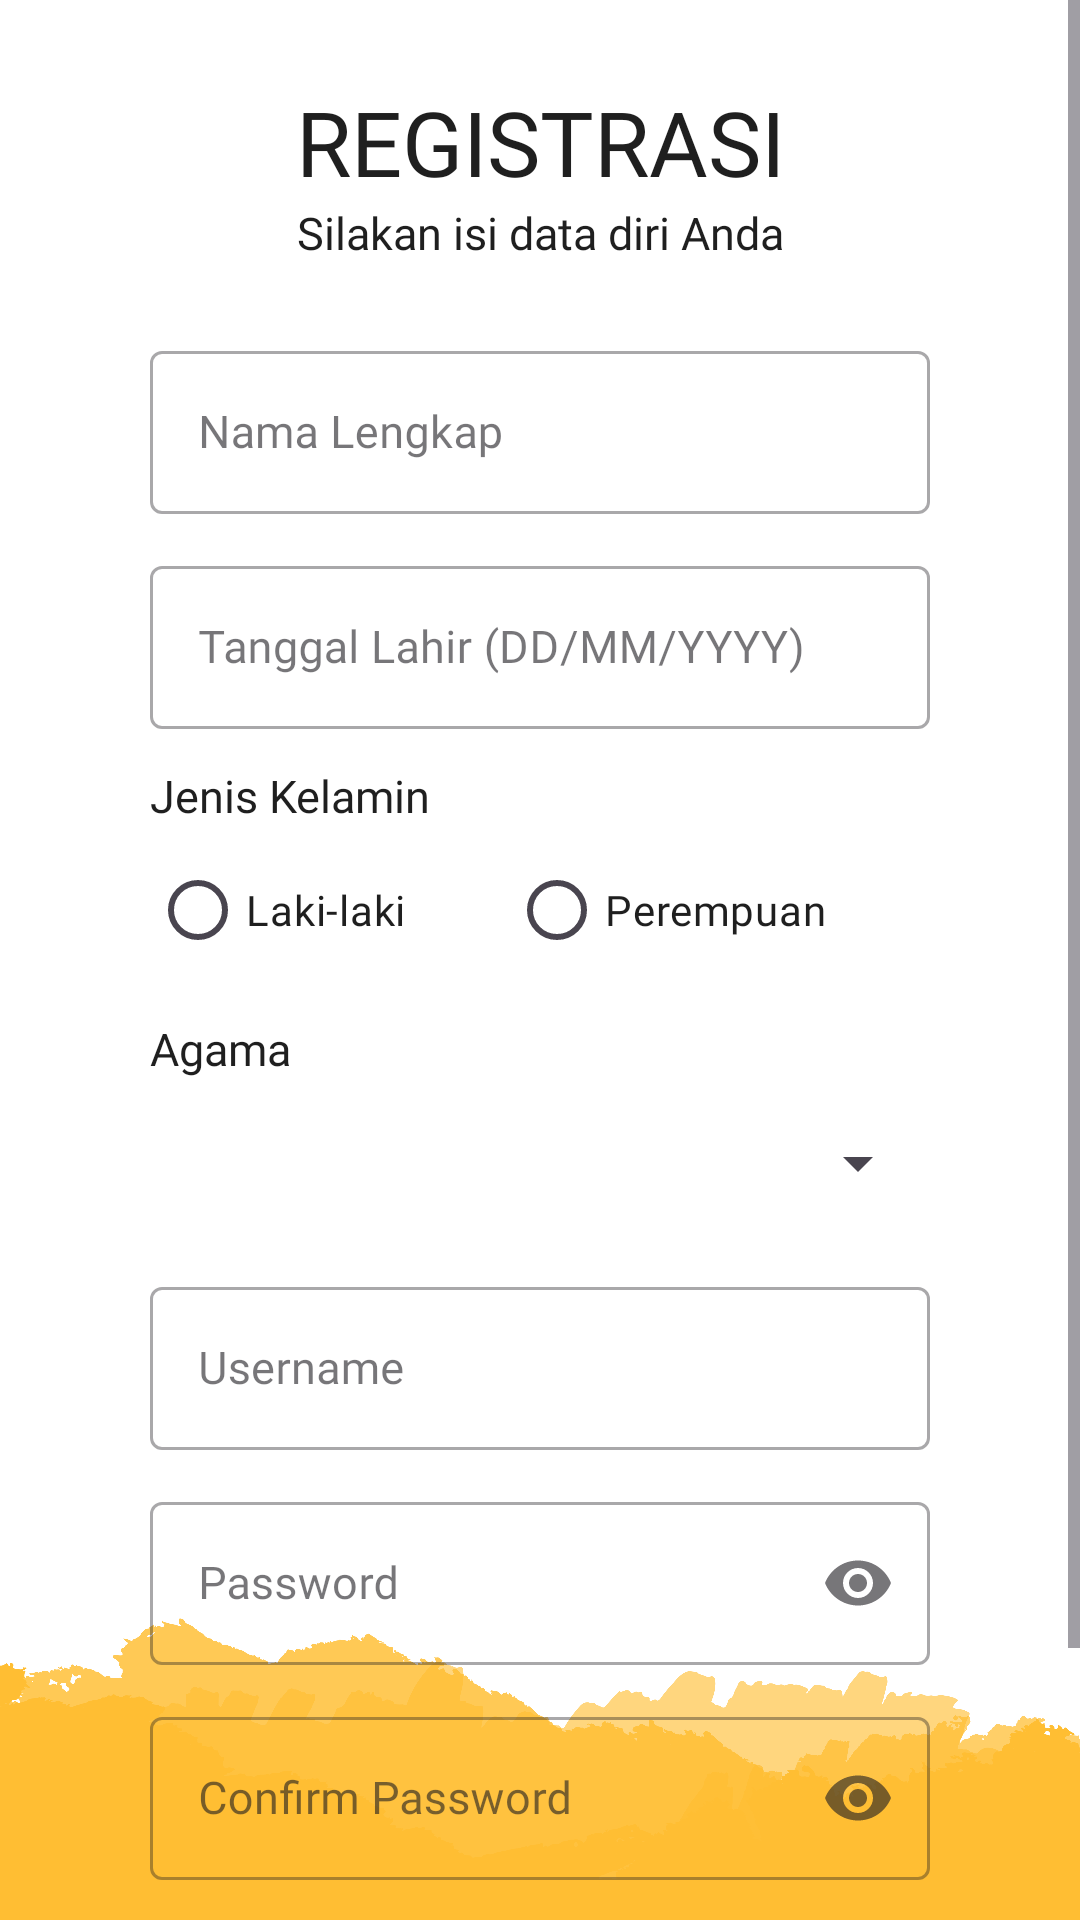

Produce the Android XML layout that renders to this screen, including the resource entries it uses.
<!-- AndroidManifest.xml: application theme Theme.HomeApp -->
<!-- res/layout/activity_registers.xml -->
<?xml version="1.0" encoding="utf-8"?>
<androidx.constraintlayout.widget.ConstraintLayout xmlns:android="http://schemas.android.com/apk/res/android"
    xmlns:app="http://schemas.android.com/apk/res-auto"
    xmlns:tools="http://schemas.android.com/tools"
    android:id="@+id/main"
    android:background="@drawable/pixel11"
    android:layout_width="match_parent"
    android:layout_height="match_parent"
    tools:context=".RegistersActivity">

    <ScrollView
        android:layout_width="match_parent"
        android:layout_height="match_parent"
        android:fillViewport="true">

        <androidx.constraintlayout.widget.ConstraintLayout
            android:layout_width="match_parent"
            android:layout_height="wrap_content"
            android:paddingBottom="40dp">

            <TextView
                android:id="@+id/logintitle"
                android:layout_width="wrap_content"
                android:layout_height="wrap_content"
                android:layout_marginTop="27dp"
                android:fontFamily="@font/typewriter_black"
                android:text="REGISTRASI"
                android:textColor="@color/primary3"
                android:textSize="30sp"
                app:layout_constraintEnd_toEndOf="parent"
                app:layout_constraintStart_toStartOf="parent"
                app:layout_constraintTop_toTopOf="parent" />

            <TextView
                android:id="@+id/welcome"
                android:layout_width="wrap_content"
                android:layout_height="wrap_content"
                android:fontFamily="@font/typewriter"
                android:text="Silakan isi data diri Anda"
                android:textColor="@color/primary3"
                android:textSize="15sp"
                app:layout_constraintEnd_toEndOf="parent"
                app:layout_constraintStart_toStartOf="parent"
                app:layout_constraintTop_toBottomOf="@+id/logintitle" />

            <com.google.android.material.textfield.TextInputLayout
                android:id="@+id/til_nama"
                style="@style/Widget.MaterialComponents.TextInputLayout.OutlinedBox"
                android:layout_width="match_parent"
                android:layout_height="wrap_content"
                android:layout_marginHorizontal="50dp"
                android:layout_marginTop="24dp"
                android:hint="Nama Lengkap"
                app:layout_constraintEnd_toEndOf="parent"
                app:layout_constraintStart_toStartOf="parent"
                app:layout_constraintTop_toBottomOf="@+id/welcome">

                <com.google.android.material.textfield.TextInputEditText
                    android:id="@+id/Nama"
                    android:layout_width="match_parent"
                    android:layout_height="wrap_content"
                    android:fontFamily="@font/typewriter"
                    android:inputType="textPersonName"
                    android:textColor="@color/primary3"
                    android:textSize="15sp" />
            </com.google.android.material.textfield.TextInputLayout>

            <com.google.android.material.textfield.TextInputLayout
                android:id="@+id/til_dob"
                style="@style/Widget.MaterialComponents.TextInputLayout.OutlinedBox"
                android:layout_width="match_parent"
                android:layout_height="wrap_content"
                android:layout_marginHorizontal="50dp"
                android:layout_marginTop="12dp"
                android:hint="Tanggal Lahir (DD/MM/YYYY)"
                app:layout_constraintEnd_toEndOf="parent"
                app:layout_constraintStart_toStartOf="parent"
                app:layout_constraintTop_toBottomOf="@+id/til_nama">

                <com.google.android.material.textfield.TextInputEditText
                    android:id="@+id/DOB"
                    android:layout_width="match_parent"
                    android:layout_height="wrap_content"
                    android:clickable="true"
                    android:focusable="false"
                    android:fontFamily="@font/typewriter"
                    android:inputType="date"
                    android:textColor="@color/primary3"
                    android:textSize="15sp" />
            </com.google.android.material.textfield.TextInputLayout>

            <TextView
                android:id="@+id/gender_title"
                android:layout_width="wrap_content"
                android:layout_height="wrap_content"
                android:layout_marginTop="12dp"
                android:fontFamily="@font/typewriter"
                android:text="Jenis Kelamin"
                android:textColor="@color/primary3"
                android:textSize="15sp"
                app:layout_constraintStart_toStartOf="@+id/til_dob"
                app:layout_constraintTop_toBottomOf="@+id/til_dob" />

            <RadioGroup
                android:id="@+id/rg_gender"
                android:layout_width="match_parent"
                android:layout_height="wrap_content"
                android:layout_marginHorizontal="50dp"
                android:layout_marginTop="4dp"
                android:orientation="horizontal"
                app:layout_constraintEnd_toEndOf="parent"
                app:layout_constraintStart_toStartOf="parent"
                app:layout_constraintTop_toBottomOf="@+id/gender_title">

                <RadioButton
                    android:id="@+id/rb_laki"
                    android:layout_width="wrap_content"
                    android:layout_height="wrap_content"
                    android:layout_weight="1"
                    android:fontFamily="@font/typewriter"
                    android:text="Laki-laki"
                    android:textColor="@color/primary3" />

                <RadioButton
                    android:id="@+id/rb_perempuan"
                    android:layout_width="wrap_content"
                    android:layout_height="wrap_content"
                    android:layout_weight="1"
                    android:fontFamily="@font/typewriter"
                    android:text="Perempuan"
                    android:textColor="@color/primary3" />
            </RadioGroup>

            <TextView
                android:id="@+id/agama_title"
                android:layout_width="wrap_content"
                android:layout_height="wrap_content"
                android:layout_marginTop="12dp"
                android:fontFamily="@font/typewriter"
                android:text="Agama"
                android:textColor="@color/primary3"
                android:textSize="15sp"
                app:layout_constraintStart_toStartOf="@+id/rg_gender"
                app:layout_constraintTop_toBottomOf="@+id/rg_gender" />

            <Spinner
                android:id="@+id/spinner_agama"
                android:layout_width="match_parent"
                android:layout_height="48dp"
                android:layout_marginHorizontal="50dp"
                android:layout_marginTop="4dp"
                app:layout_constraintEnd_toEndOf="parent"
                app:layout_constraintStart_toStartOf="parent"
                app:layout_constraintTop_toBottomOf="@+id/agama_title" />

            <com.google.android.material.textfield.TextInputLayout
                android:id="@+id/til_username"
                style="@style/Widget.MaterialComponents.TextInputLayout.OutlinedBox"
                android:layout_width="match_parent"
                android:layout_height="wrap_content"
                android:layout_marginHorizontal="50dp"
                android:layout_marginTop="12dp"
                android:hint="@string/username"
                app:layout_constraintEnd_toEndOf="parent"
                app:layout_constraintStart_toStartOf="parent"
                app:layout_constraintTop_toBottomOf="@+id/spinner_agama">

                <com.google.android.material.textfield.TextInputEditText
                    android:id="@+id/Username"
                    android:layout_width="match_parent"
                    android:layout_height="wrap_content"
                    android:fontFamily="@font/typewriter"
                    android:inputType="text"
                    android:textColor="@color/primary3"
                    android:textSize="15sp" />
            </com.google.android.material.textfield.TextInputLayout>

            <com.google.android.material.textfield.TextInputLayout
                android:id="@+id/til_password"
                style="@style/Widget.MaterialComponents.TextInputLayout.OutlinedBox"
                android:layout_width="match_parent"
                android:layout_height="wrap_content"
                android:layout_marginHorizontal="50dp"
                android:layout_marginTop="12dp"
                android:hint="@string/password"
                app:endIconMode="password_toggle"
                app:layout_constraintEnd_toEndOf="parent"
                app:layout_constraintStart_toStartOf="parent"
                app:layout_constraintTop_toBottomOf="@+id/til_username">

                <com.google.android.material.textfield.TextInputEditText
                    android:id="@+id/Password"
                    android:layout_width="match_parent"
                    android:layout_height="wrap_content"
                    android:fontFamily="@font/typewriter"
                    android:inputType="textPassword"
                    android:textColor="@color/primary3"
                    android:textSize="15sp" />
            </com.google.android.material.textfield.TextInputLayout>

            <com.google.android.material.textfield.TextInputLayout
                android:id="@+id/til_confirm_password"
                style="@style/Widget.MaterialComponents.TextInputLayout.OutlinedBox"
                android:layout_width="match_parent"
                android:layout_height="wrap_content"
                android:layout_marginHorizontal="50dp"
                android:layout_marginTop="12dp"
                android:hint="Confirm Password"
                app:endIconMode="password_toggle"
                app:layout_constraintEnd_toEndOf="parent"
                app:layout_constraintStart_toStartOf="parent"
                app:layout_constraintTop_toBottomOf="@+id/til_password">

                <com.google.android.material.textfield.TextInputEditText
                    android:id="@+id/ConfirmPassword"
                    android:layout_width="match_parent"
                    android:layout_height="wrap_content"
                    android:fontFamily="@font/typewriter"
                    android:inputType="textPassword"
                    android:textColor="@color/primary3"
                    android:textSize="15sp" />
            </com.google.android.material.textfield.TextInputLayout>

            <com.google.android.material.button.MaterialButton
                android:id="@+id/btnregister"
                android:layout_width="match_parent"
                android:layout_height="55dp"
                android:layout_marginHorizontal="50dp"
                android:layout_marginTop="24dp"
                android:backgroundTint="@color/primary2"
                android:fontFamily="@font/typewriter"
                android:text="Registers"
                android:textColor="@color/primary1"
                android:textSize="15sp"
                app:cornerRadius="10dp"
                app:layout_constraintEnd_toEndOf="parent"
                app:layout_constraintStart_toStartOf="parent"
                app:layout_constraintTop_toBottomOf="@+id/til_confirm_password" />

        </androidx.constraintlayout.widget.ConstraintLayout>
    </ScrollView>
</androidx.constraintlayout.widget.ConstraintLayout>
<!-- resources referenced by this layout -->
<resources>
  <color name="primary1">#ffbe33</color>
  <color name="primary2">#222831</color>
  <color name="primary3">#1f1f1f</color>
  <!-- drawable pixel11: png bitmap (drawable, 193079 bytes) -->
  <string name="password">Password</string>
  <string name="username">Username</string>
  <style name="Theme.HomeApp" parent="Base.Theme.HomeApp" />
  <style name="Base.Theme.HomeApp" parent="Theme.Material3.DayNight.NoActionBar">
          
          
      </style>
</resources>
